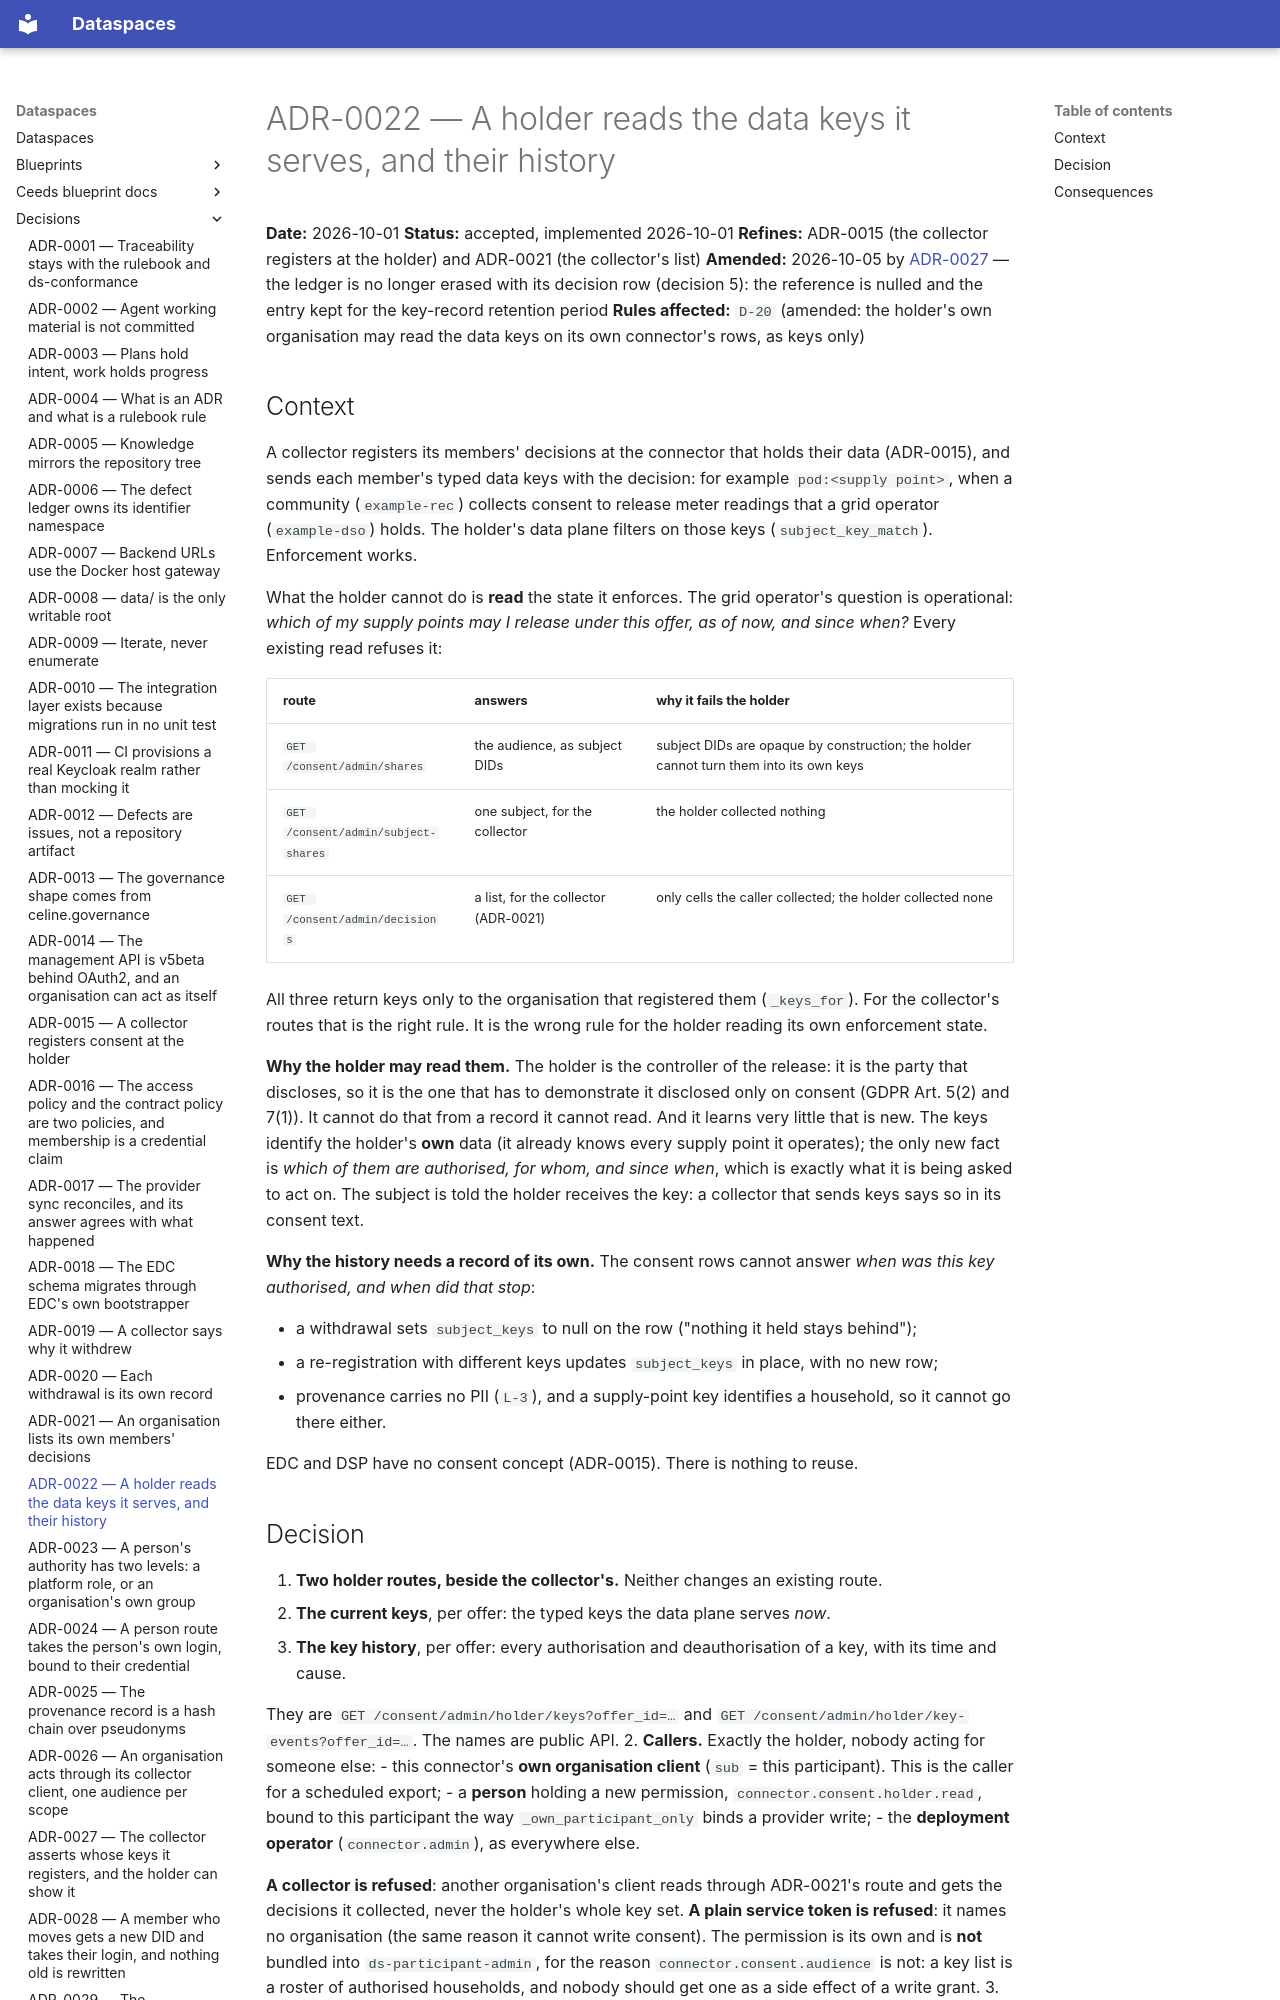

repository: spindoxlabs/ds · page: decisions/ADR-0022-a-holder-reads-the-keys-it-serves/index.html · generator: mkdocs

# ADR-0022 — A holder reads the data keys it serves, and their history

**Date:** 2026-10-01
**Status:** accepted, implemented 2026-10-01
**Refines:** ADR-0015 (the collector registers at the holder) and ADR-0021 (the collector's list)
**Amended:** 2026-10-05 by [ADR-0027](ADR-0027-the-collector-asserts-whose-keys-it-registers.md) —
the ledger is no longer erased with its decision row (decision 5): the reference is nulled and
the entry kept for the key-record retention period
**Rules affected:** `D-20` (amended: the holder's own organisation may read the data keys on
its own connector's rows, as keys only)

## Context

A collector registers its members' decisions at the connector that holds their data
(ADR-0015), and sends each member's typed data keys with the decision: for example
`pod:<supply point>`, when a community (`example-rec`) collects consent to release meter
readings that a grid operator (`example-dso`) holds. The holder's data plane filters on those
keys (`subject_key_match`). Enforcement works.

What the holder cannot do is **read** the state it enforces. The grid operator's question is
operational: *which of my supply points may I release under this offer, as of now, and
since when?* Every existing read refuses it:

| route | answers | why it fails the holder |
|---|---|---|
| `GET /consent/admin/shares` | the audience, as subject DIDs | subject DIDs are opaque by construction; the holder cannot turn them into its own keys |
| `GET /consent/admin/subject-shares` | one subject, for the collector | the holder collected nothing |
| `GET /consent/admin/decisions` | a list, for the collector (ADR-0021) | only cells the caller collected; the holder collected none |

All three return keys only to the organisation that registered them (`_keys_for`). For the
collector's routes that is the right rule. It is the wrong rule for the holder reading its own
enforcement state.

**Why the holder may read them.** The holder is the controller of the release: it is the party
that discloses, so it is the one that has to demonstrate it disclosed only on consent (GDPR
Art. 5(2) and 7(1)). It cannot do that from a record it cannot read. And it learns very little
that is new. The keys identify the holder's **own** data (it already knows every supply
point it operates); the only new fact is *which of them are authorised, for whom, and since
when*, which is exactly what it is being asked to act on. The subject is told the holder
receives the key: a collector that sends keys says so in its consent text.

**Why the history needs a record of its own.** The consent rows cannot answer *when was this
key authorised, and when did that stop*:

- a withdrawal sets `subject_keys` to null on the row ("nothing it held stays behind");
- a re-registration with different keys updates `subject_keys` in place, with no new row;
- provenance carries no PII (`L-3`), and a supply-point key identifies a household, so it
  cannot go there either.

EDC and DSP have no consent concept (ADR-0015). There is nothing to reuse.
